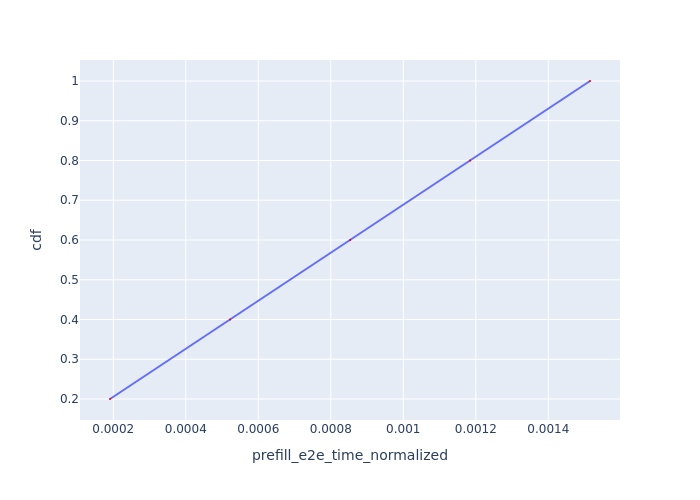

The table this chart was drawn from, first rows:
Request Id, prefill_e2e_time_normalized, cdf
0_0, 0.000191, 0.2
0_1, 0.0005225, 0.4
0_2, 0.0008537, 0.6
0_3, 0.001184, 0.8
0_4, 0.001515, 1.0
